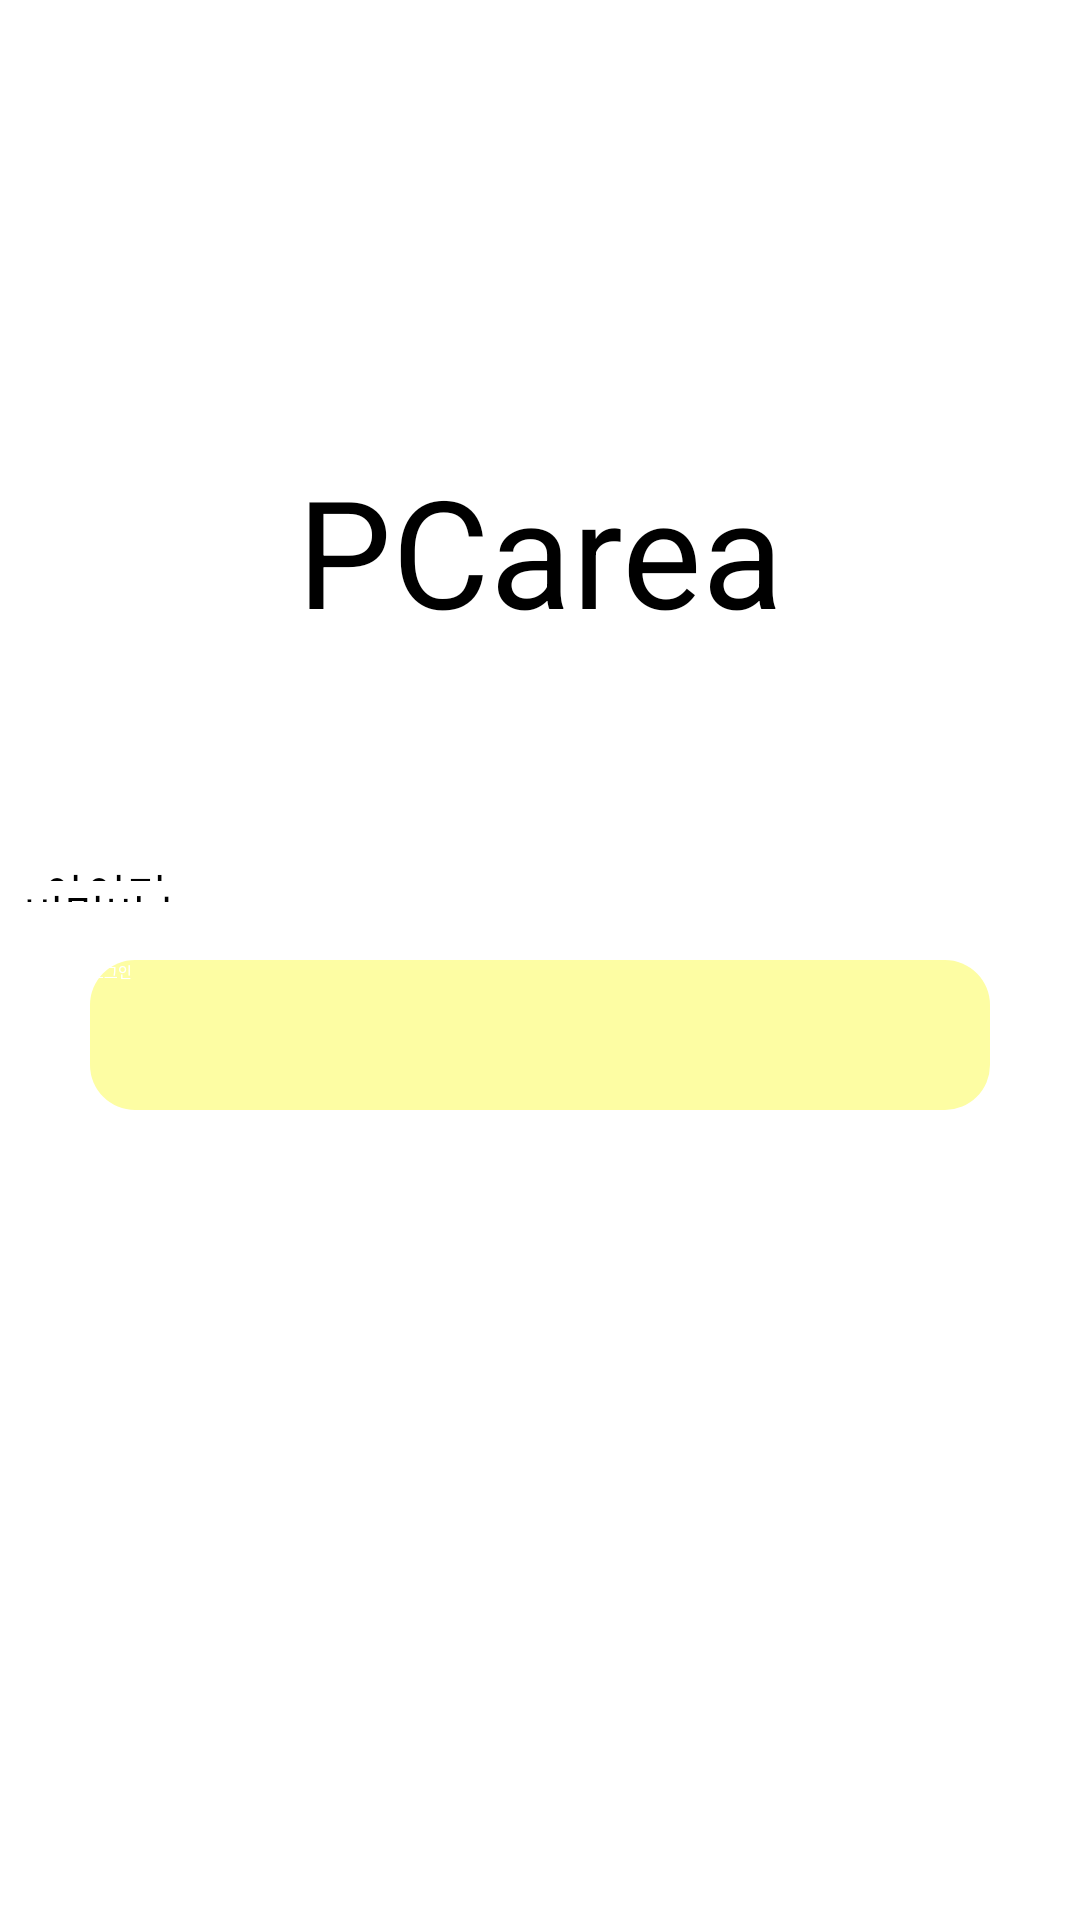

The Android layout XML behind this screen, and the referenced resources:
<!-- AndroidManifest.xml: application theme Theme.PCarea -->
<!-- res/layout/activity_login.xml -->
<?xml version="1.0" encoding="utf-8"?>
<androidx.constraintlayout.widget.ConstraintLayout
    xmlns:android="http://schemas.android.com/apk/res/android"
    xmlns:app="http://schemas.android.com/apk/res-auto"
    android:layout_width="match_parent"
    android:layout_height="match_parent">

    <androidx.appcompat.widget.AppCompatButton
        android:id="@+id/btnBack"
        android:layout_width="30dp"
        android:layout_height="30dp"
        android:layout_margin="15dp"
        android:background="@drawable/backbtn2"
        app:layout_constraintLeft_toLeftOf="parent"
        app:layout_constraintTop_toTopOf="parent"/>

    <TextView
        android:id="@+id/lgn1"
        android:layout_width="0dp"
        android:layout_height="wrap_content"
        android:text="PCarea"
        android:gravity="center"
        android:textSize="50sp"
        android:layout_marginTop="150dp"
        app:layout_constraintTop_toTopOf="parent"
        app:layout_constraintLeft_toLeftOf="parent"
        app:layout_constraintRight_toRightOf="parent"/>

    <TextView
        android:id="@+id/lgn2"
        android:layout_width="0dp"
        android:layout_height="0dp"
        android:text="아이디"
        android:gravity="center"
        android:textSize="15sp"
        app:layout_constraintLeft_toLeftOf="parent"
        app:layout_constraintTop_toTopOf="@+id/txtId"
        app:layout_constraintRight_toLeftOf="@+id/txtId"
        app:layout_constraintBottom_toBottomOf="@+id/txtId"/>

    <EditText
        android:id="@+id/txtId"
        android:layout_width="250dp"
        android:layout_height="wrap_content"
        android:ems="10"
        android:layout_marginTop="70dp"
        android:layout_marginRight="40dp"
        app:layout_constraintTop_toBottomOf="@id/lgn1"
        app:layout_constraintRight_toRightOf="parent"/>

    <TextView
        android:id="@+id/lgn3"
        android:layout_width="0dp"
        android:layout_height="0dp"
        android:text="비밀번호"
        android:gravity="center"
        android:textSize="15sp"
        app:layout_constraintLeft_toLeftOf="parent"
        app:layout_constraintTop_toTopOf="@id/txtPw"
        app:layout_constraintBottom_toBottomOf="@id/txtPw"
        app:layout_constraintRight_toLeftOf="@id/txtPw"/>

    <EditText
        android:id="@+id/txtPw"
        android:layout_width="250dp"
        android:layout_height="wrap_content"
        android:ems="15"
        android:inputType="textPassword"
        android:layout_marginRight="40dp"
        app:layout_constraintTop_toBottomOf="@id/txtId"
        app:layout_constraintRight_toRightOf="parent"/>

    <androidx.appcompat.widget.AppCompatButton
        android:id="@+id/btnLgn"
        android:layout_width="300dp"
        android:layout_height="50dp"
        android:background="@drawable/mbtn_shape"
        android:text="로그인"
        android:textColor="@color/white"
        android:layout_marginBottom="270dp"
        app:layout_constraintBottom_toBottomOf="parent"
        app:layout_constraintLeft_toLeftOf="parent"
        app:layout_constraintRight_toRightOf="parent" />

</androidx.constraintlayout.widget.ConstraintLayout>
<!-- resources referenced by this layout -->
<resources>
  <color name="white">#FFFFFFFF</color>
  <!-- drawable mbtn_shape (drawable) -->
  <?xml version="1.0" encoding="utf-8"?>
  <selector xmlns:android="http://schemas.android.com/apk/res/android">
      <item android:state_pressed="true">
          <shape android:shape="rectangle">
              <solid android:color="@color/yellow"/>
  
              <corners android:bottomRightRadius="15dp"
                  android:bottomLeftRadius="15dp"
                  android:topLeftRadius="15dp"
                  android:topRightRadius="15dp"/>
          </shape>
      </item>
  
      <item android:state_pressed="false">
          <shape android:shape="rectangle">
              <solid android:color="@color/yellow"/>
  
              <corners android:bottomRightRadius="15dp"
                  android:bottomLeftRadius="15dp"
                  android:topLeftRadius="15dp"
                  android:topRightRadius="15dp"/>
          </shape>
      </item>
  </selector>
  <style name="Theme.PCarea" parent="Theme.MaterialComponents.DayNight.DarkActionBar">
          
          <item name="colorPrimary">@color/purple_200</item>
          <item name="colorPrimaryVariant">@color/purple_700</item>
          <item name="colorOnPrimary">@color/black</item>
          
          <item name="colorSecondary">@color/teal_200</item>
          <item name="colorSecondaryVariant">@color/teal_200</item>
          <item name="colorOnSecondary">@color/black</item>
          
          <item name="android:statusBarColor">?attr/colorPrimaryVariant</item>
          
      </style>
  <color name="yellow">#FDFDA3</color>
  <color name="purple_200">#FFBB86FC</color>
  <color name="purple_700">#FF3700B3</color>
  <color name="black">#FF000000</color>
  <color name="teal_200">#FF03DAC5</color>
</resources>
